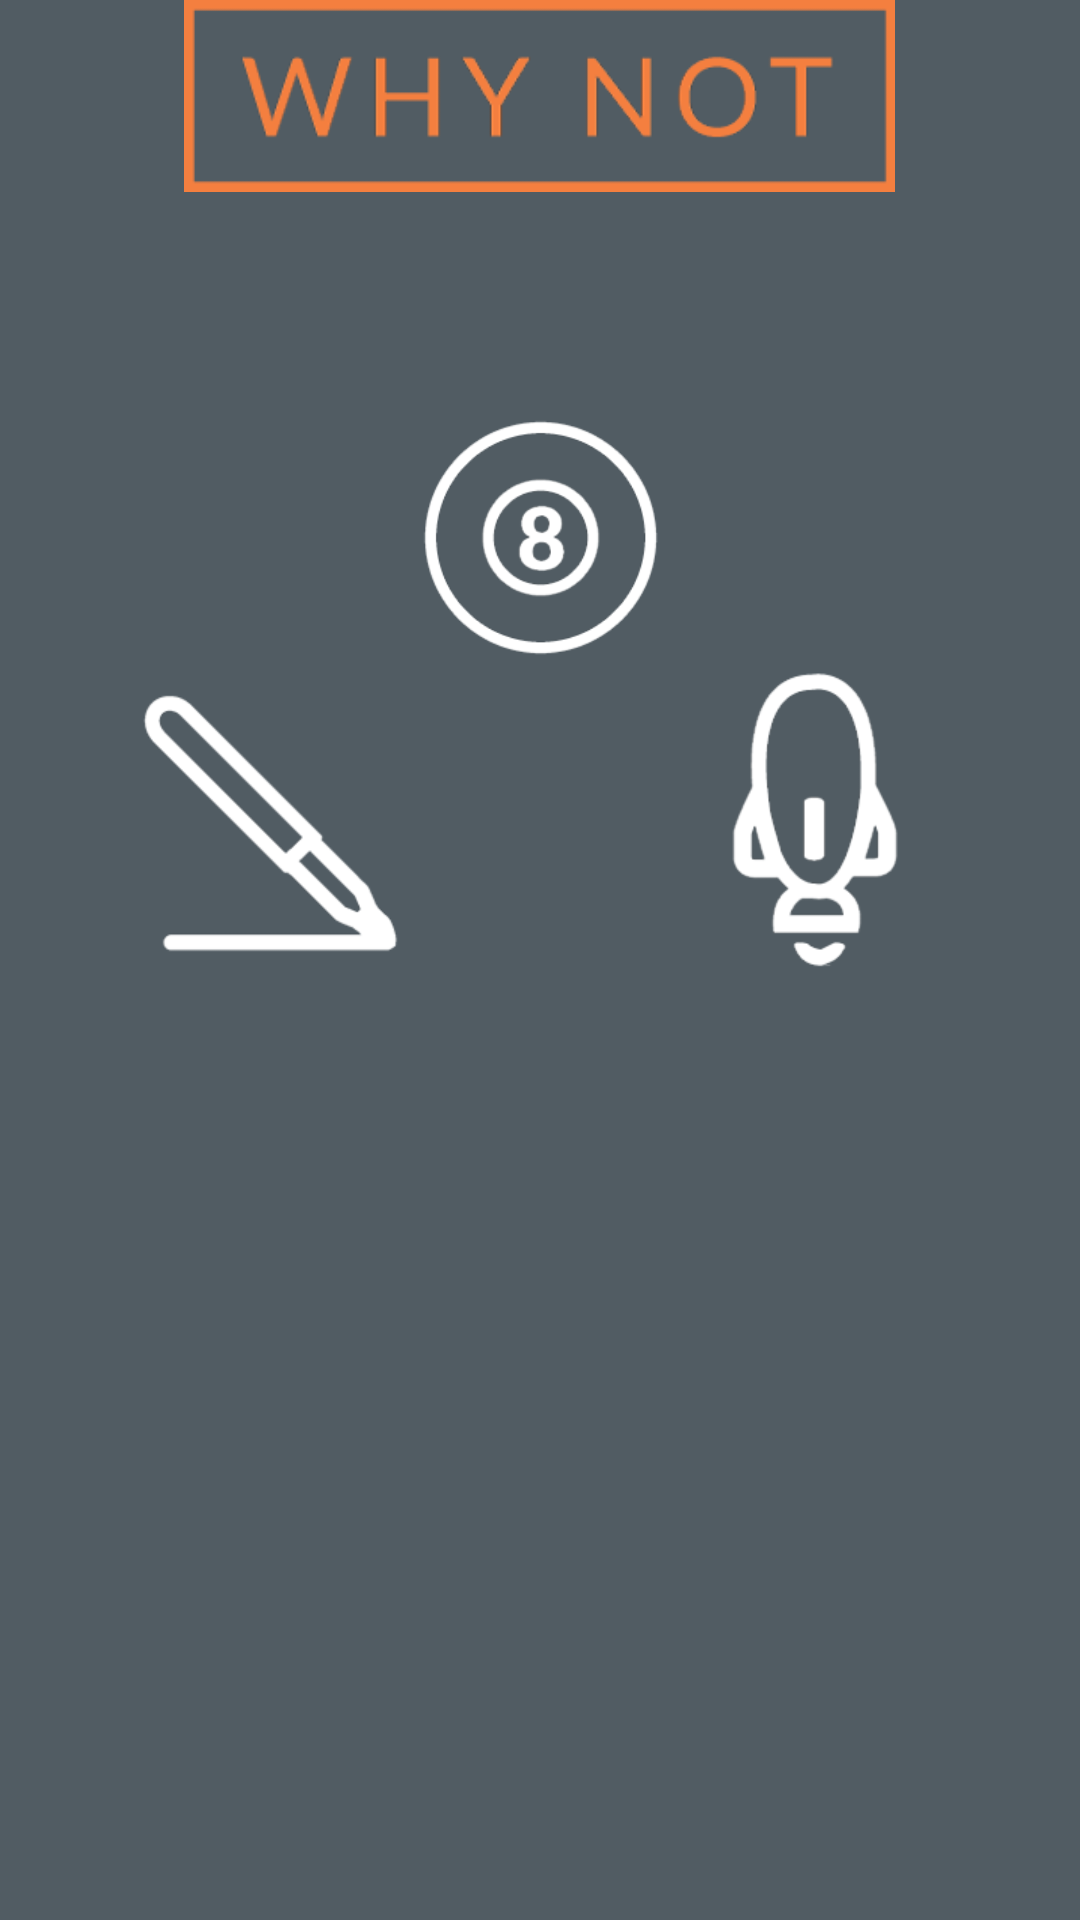

Produce the Android XML layout that renders to this screen, including the resource entries it uses.
<!-- AndroidManifest.xml: application theme MyTheme -->
<!-- res/layout/activity_main.xml -->
<LinearLayout xmlns:android="http://schemas.android.com/apk/res/android"
    xmlns:tools="http://schemas.android.com/tools"
    android:orientation="vertical"
    android:layout_width="match_parent"
    android:layout_height="match_parent"
    android:paddingBottom="@dimen/activity_vertical_margin"
    android:paddingLeft="@dimen/activity_horizontal_margin"
    android:paddingRight="@dimen/activity_horizontal_margin"
    android:paddingTop="@dimen/activity_vertical_margin"
    android:layout_marginTop="75dp"
    tools:context=".MainActivity" >
    

       <ImageView
        android:id="@+id/home_name"
        android:src="@drawable/home_name"
		android:layout_gravity="center"
        android:layout_width="241dp"
        android:layout_height="64dp" />
       <ImageView
        android:id="@+id/button_get"
        android:src="@drawable/home_eight"
		android:layout_gravity="center"
		android:layout_marginTop ="70dp"
        android:layout_width="90dp"
        android:layout_height="90dp"
        android:onClick="go_Get" />
       <LinearLayout
		android:orientation="horizontal"
		android:layout_width="match_parent"
		android:layout_height="match_parent"
		android:gravity="center"
		tools:context=".MainActivity" >
       <ImageView
        android:id="@+id/button_give"
        android:src="@drawable/home_pen"
        android:layout_weight="1"
        android:layout_width="100dp"
        android:layout_height="100dp" 
        android:onClick="go_Give"
        android:paddingTop="@dimen/activity_vertical_margin"
        android:layout_marginTop ="6dp"
        android:layout_gravity="left" />
       <ImageView
        android:id="@+id/button_explore"
        android:src="@drawable/home_rocket"
        android:layout_weight="1"
        android:layout_width="100dp"
        android:layout_height="100dp" 
        android:onClick="go_Explore"
        android:paddingTop="@dimen/activity_vertical_margin"
        android:layout_marginTop ="6dp"
        android:layout_gravity="right" />
      </LinearLayout>
    

      
        

</LinearLayout>
<!-- resources referenced by this layout -->
<resources>
  <!-- drawable home_eight: png bitmap (drawable-mdpi, 11226 bytes) -->
  <!-- drawable home_name: png bitmap (drawable-mdpi, 6706 bytes) -->
  <!-- drawable home_pen: png bitmap (drawable-mdpi, 5405 bytes) -->
  <!-- drawable home_rocket: png bitmap (drawable-mdpi, 7592 bytes) -->
  <string name="explore">EXPLORE</string>
  <string name="get">GET</string>
  <string name="give">GIVE</string>
  <style name="Button_style">
  	    <item name="android:layout_width">wrap_content</item>
      	<item name="android:layout_height">wrap_content</item>
      	<item name="android:textColor">#ffffff</item>
      	<item name="android:gravity">center</item>
      	<item name="android:layout_margin">3dp</item>
      	<item name="android:textSize">15dp</item>
      	<item name="android:textStyle">bold</item>
      	<item name="android:background">#515C63</item>
      </style>
  <style name="MyTheme" parent="AppTheme">
          <item name="android:background">#515C63</item>
          <item name="android:textColor">#fff</item>
      </style>
  <style name="AppTheme" parent="AppBaseTheme">
          
      </style>
  <style name="AppBaseTheme" parent="android:Theme.Light">
          
      </style>
</resources>
